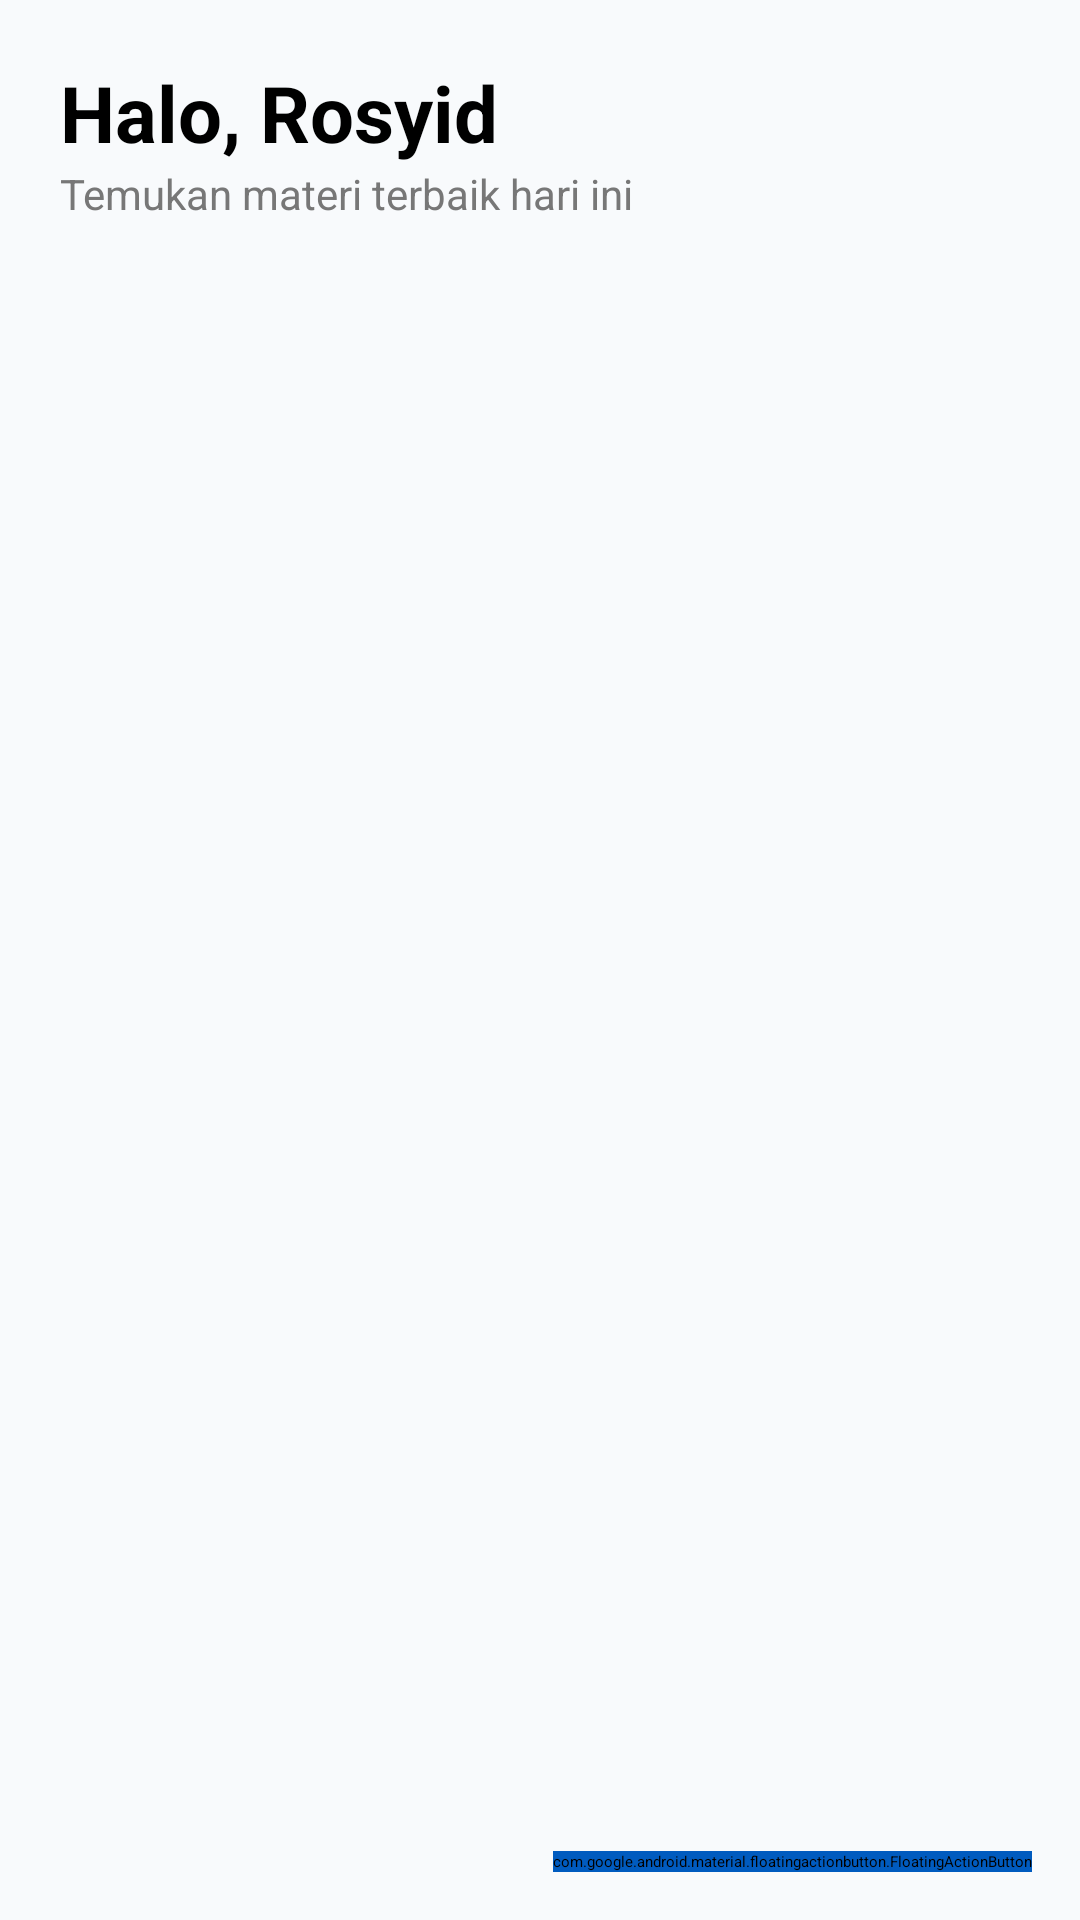

Here is an Android app screen rendered from its layout file. Give the layout XML and the strings, colors and styles it references.
<!-- AndroidManifest.xml: application theme Theme.Edushare -->
<!-- res/layout/fragment_home.xml -->
<?xml version="1.0" encoding="utf-8"?>
<androidx.constraintlayout.widget.ConstraintLayout
    xmlns:android="http://schemas.android.com/apk/res/android"
    xmlns:app="http://schemas.android.com/apk/res-auto"
    android:layout_width="match_parent"
    android:layout_height="match_parent"
    android:background="#F8FAFC">

    <LinearLayout
        android:id="@+id/headerContainer"
        android:layout_width="0dp"
        android:layout_height="wrap_content"
        android:orientation="vertical"
        android:padding="20dp"
        app:layout_constraintTop_toTopOf="parent"
        app:layout_constraintStart_toStartOf="parent"
        app:layout_constraintEnd_toEndOf="parent">

        <TextView
            android:id="@+id/tvGreeting"
            android:layout_width="wrap_content"
            android:layout_height="wrap_content"
            android:text="Halo, Rosyid"
            android:textColor="#000000"
            android:textSize="26sp"
            android:textStyle="bold"/>

        <TextView
            android:layout_width="wrap_content"
            android:layout_height="wrap_content"
            android:text="Temukan materi terbaik hari ini"
            android:textColor="#777777"
            android:textSize="14sp"/>

    </LinearLayout>

    <androidx.recyclerview.widget.RecyclerView
        android:id="@+id/rvMateri"
        android:layout_width="0dp"
        android:layout_height="0dp"
        app:layout_constraintTop_toBottomOf="@id/headerContainer"
        app:layout_constraintBottom_toBottomOf="parent"
        app:layout_constraintStart_toStartOf="parent"
        app:layout_constraintEnd_toEndOf="parent"/>

    <com.google.android.material.floatingactionbutton.FloatingActionButton
        android:id="@+id/fab_tambah"
        android:layout_width="wrap_content"
        android:layout_height="wrap_content"
        android:layout_marginEnd="16dp"
        android:layout_marginBottom="16dp"
        android:backgroundTint="#005BBF"
        app:srcCompat="@drawable/ic_add_24"
        app:tint="@android:color/white"
        app:layout_constraintBottom_toBottomOf="parent"
        app:layout_constraintEnd_toEndOf="parent" />

</androidx.constraintlayout.widget.ConstraintLayout>
<!-- resources referenced by this layout -->
<resources>

</resources>
